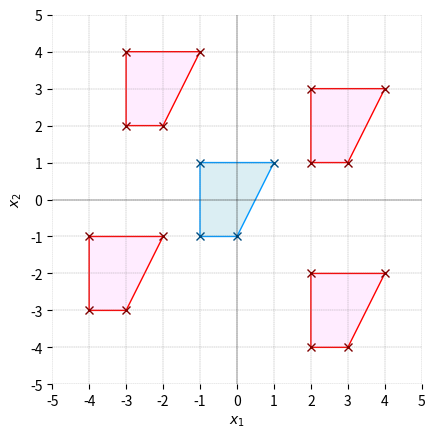

The matplotlib source for this figure:
###############
# Authored by Weisheng Jiang
# Book 4  |  From Basic Arithmetic to Machine Learning
# Published and copyrighted by Tsinghua University Press
# Beijing, China, 2022
###############

# Bk4_Ch8_01.py

import matplotlib.pyplot as plt
import numpy as np


def plot_shape(X, copy=False):
    if copy:
        fill_color = np.array([255, 236, 255]) / 255
        edge_color = np.array([255, 0, 0]) / 255
    else:
        fill_color = np.array([219, 238, 243]) / 255
        edge_color = np.array([0, 153, 255]) / 255

    plt.fill(X[:, 0], X[:, 1], color=fill_color, edgecolor=edge_color)

    plt.plot(
        X[:, 0], X[:, 1], marker="x", markeredgecolor=edge_color * 0.5, linestyle="None"
    )


X = np.array([[1, 1], [0, -1], [-1, -1], [-1, 1]])

# visualizations

fig, ax = plt.subplots()

plot_shape(X)  # plot original

# translation
t1 = np.array([3, 2])
Z = X + t1
plot_shape(Z, True)  # plot copy

t2 = np.array([-3, -2])
Z = X + t2
plot_shape(Z, True)  # plot copy

t3 = np.array([-2, 3])
Z = X + t3
plot_shape(Z, True)  # plot copy

t4 = np.array([3, -3])
Z = X + t4
plot_shape(Z, True)  # plot copy

# Decorations
ax.grid(linestyle="--", linewidth=0.25, color=[0.5, 0.5, 0.5])
plt.axis("equal")
plt.axis("square")
plt.axhline(y=0, color="k", linewidth=0.25)
plt.axvline(x=0, color="k", linewidth=0.25)
plt.xticks(np.arange(-5, 6))
plt.yticks(np.arange(-5, 6))
ax.set_xlim(-5, 5)
ax.set_ylim(-5, 5)
ax.spines["top"].set_visible(False)
ax.spines["right"].set_visible(False)
ax.spines["bottom"].set_visible(False)
ax.spines["left"].set_visible(False)
plt.xlabel("$x_1$")
plt.ylabel("$x_2$")

plt.show()
